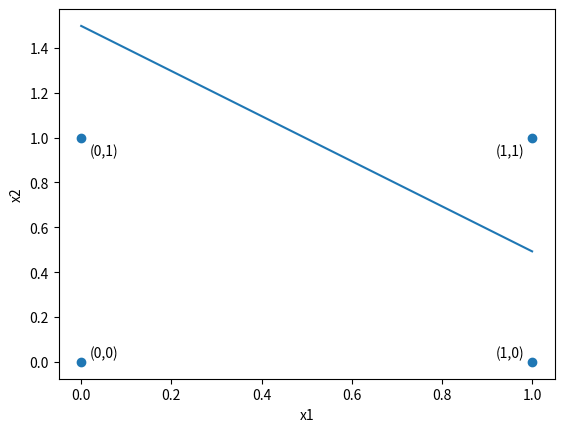

Generate this figure with matplotlib:
from cmath import*
import matplotlib.pyplot as plt


ly = 0.01
w = [0.1, -0.05, 0.05]
x0 = [1, 1, 1, 1]
x1 = [0, 0, 1, 1]
x2 = [0, 1, 0, 1]

c = [0, 0, 0, 1]

for epoh in range(1000):
    se = 0
    for sample in range(4):
        y = (w[0])*(x0[sample])+(w[1]) * (x1[sample])+(w[2])*(x2[sample])
        w[0] += ly*x0[sample]*(c[sample]-y)
        w[1] += ly*x1[sample]*(c[sample]-y)
        w[2] += ly*x2[sample]*(c[sample]-y)

    for i in range(4):
        y = float(w[0])*float(x0[i])+float(w[1]) * \
            float(x1[i])+float(w[2])*float(x2[i])
        e = 0.5*pow(c[i]-y, 2)
        se += e

    print(se/4)

for sample in range(4):
    y = float(w[0])*float(x0[sample])+float(w[1]) * \
        float(x1[sample])+float(w[2])*float(x2[sample])
    print(c[sample], "   ", y)


def graf():
    plt. scatter([x1[i] for i in range(4)], [x2[i] for i in range(4)])
    plt.xlabel("x1")
    plt.ylabel("x2")
    for i in range(4):
        x, y = x1[i], x2[i]
        kx = -1 if x == 0 else 4
        ky = -1 if y == 0 else 4
        plt.text(x - 0.02 * kx, y - 0.02 * ky, f"({x},{y})")
    xx = [x1[i] for i in range(4)]
    yy = [(-(w[1]/w[2])*x1[i]+(0.5-w[0]*x0[i])/w[2]) for i in range(4)]
    print(xx)
    print(yy)
    plt.plot(xx, yy)

    plt.show()
    plt.savefig("and_graph.png")


graf()
